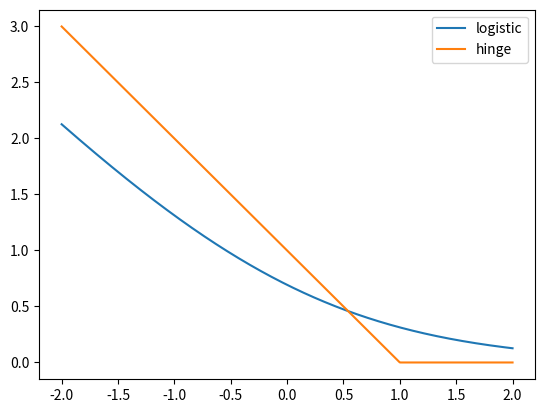

Reproduce this figure in Python.
'''
Comparing the logistic and hinge losses

In this exercise you'll create a plot of the logistic and hinge losses using their mathematical expressions, which are provided to you. The loss function diagram from the video is shown on the right.
'''

import numpy as np
import matplotlib.pyplot as plt

'''
INSTRUCTIONS

*   Evaluate the log_loss and hinge_loss functions at the grid points, so that they are plotted.
'''

# Mathematical functions for logistic and hinge losses
# Feel free to ignore if you're not interested

def log_loss(raw_model_output):
   return np.log(1 + np.exp(-raw_model_output))

def hinge_loss(raw_model_output):
   return np.maximum(0, 1-raw_model_output)

# Create a grid of values and plot
grid = np.linspace(-2, 2, 1000)
plt.plot(grid, log_loss(grid), label='logistic')
plt.plot(grid, hinge_loss(grid), label='hinge')

plt.legend()

plt.show()